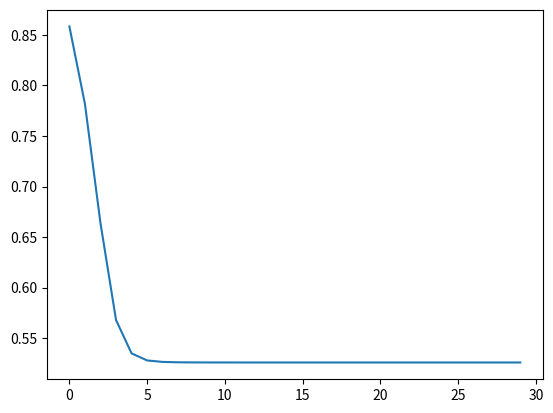

The matplotlib source for this figure: (Note: this script raises an exception after producing the figure.)
import numpy as np
import matplotlib.pyplot as plt

ta = 0.01
numIteracoes = 30  # loops
q = 20  # numero de entradas
m = 2  # numeros de neuronios na camada de entrada
n = 4  # numero de neuronios na camada oculta
l = 1  # numero de neuronios na camada de saida
W1 = np.random.random((n, m + 1))
W2 = np.random.random((l, n + 1))
# armazenamento de erros
# Erro de saidas
E = np.zeros(q)
# Erro total medio
Etm = np.zeros(numIteracoes)
bias = 1


def main():
    stop = 0
    while stop == 0:
        treinamento()
        stop = int(input('A rede está bem treinada? 1-SIM | 0-NÃO\n'))
    entradas()


def treinamento():
    global ta, numIteracoes, q, m, n, l, W1, W2, E, Etm, bias
    peso = np.array([130, 137, 120, 139, 127, 150, 131, 142, 129, 140, 134, 136, 123, 136.625, 133.100, 149, 132.40, 146.8, 134.725, 140.200])
    ph = np.array([3.33, 3.69, 3.4, 3.76, 3.8, 4.34, 3.55, 4.2, 3.98, 4.1, 3.61, 3.95, 3.7, 3.88, 3.45, 4.125, 3.99, 4.33, 3.66, 4.11])
    s = np.array([-1, 1, -1, 1, -1, 1, -1, 1, -1, 1, -1, 1, -1, 1, -1, 1, -1, 1, -1, 1])
    Error_Test = np.zeros(q)
    # -1 = maça
    # 1 = laranja
    # entrada do Percepton
    X = np.stack((peso, ph))  # concatena os paramentros em uma matriz
    for i in range(0, numIteracoes):
        for j in range(q):
            # bias no vetor de entrada
            Xb = np.hstack((bias, X[:, j]))

            # saida camada oculta
            # tangentehiperbolica(peso * xb)
            Y = np.tanh(W1.dot(Xb))

            # incluindo bias
            Yb = np.insert(Y, 0, bias)

            Z = np.tanh(W2.dot(Yb))

            # erro saidas
            e = s[j] - Z
            Error_Test[j] = s[j] - Z

            # erro total
            E[j] = (e.transpose().dot(e)) / 2

            # iterações e erro total
            # print('i = 'str(i) + ' E = ' + str(E))

            # backpropagation
            # Cálculo do gradiente na camada de saída
            delta2 = np.diag(e).dot((1 - Z * Z))
            vdelta2 = (W2.transpose()).dot(delta2)
            delta1 = np.diag(1 - Yb * Yb).dot(vdelta2)

            # Atualização dos pesos
            W1 = W1 + ta * (np.outer(delta1[1:], Xb))
            W2 = W2 + ta * (np.outer(delta2, Yb))

        Etm[i] = E.mean()

    # print("Erro total medio = " + str(Etm))

    print(Error_Test)
    print(np.round(Error_Test) - s)
    plt.plot(Etm)
    plt.show()


def entradas():
    global ta, numIteracoes, q, m, n, l, W1, W2, E, Etm, bias
    peso = np.array([122, 126, 143, 147, 121.5])
    ph = np.array([3.51, 4.25, 4.00, 3.755, 3.389])
    s = np.array([-1, -1, 1, 1, -1])
    X = np.stack((peso, ph))  # concatena os paramentros em uma matriz

    Error_Test = np.zeros(5)
    for j in range(5):
        # bias no vetor de entrada
        Xb = np.hstack((bias, X[:, j]))

        # saida camada oculta
        # tangentehiperbolica(peso * xb)
        Y = np.tanh(W1.dot(Xb))

        # incluindo bias
        Yb = np.insert(Y, 0, bias)

        Z = np.tanh(W2.dot(Yb))

        # erro saidas
        Error_Test[j] = s[j] - Z
    print('\nEntradas:')
    for i in range(0, len(peso)):
        print('Peso: {p} | PH: {ph}\n'.format(p=peso[i], ph=ph[i]))
    print('Saída esperada: Maça, Maça, Laranja, Laranja, Maça')
    if -1 in np.round(Error_Test) - s:
        print('A saída está errada!')
    else:
        print('A saída está correta!')

    print(Error_Test)
    print(np.round(Error_Test) - s)

main()
